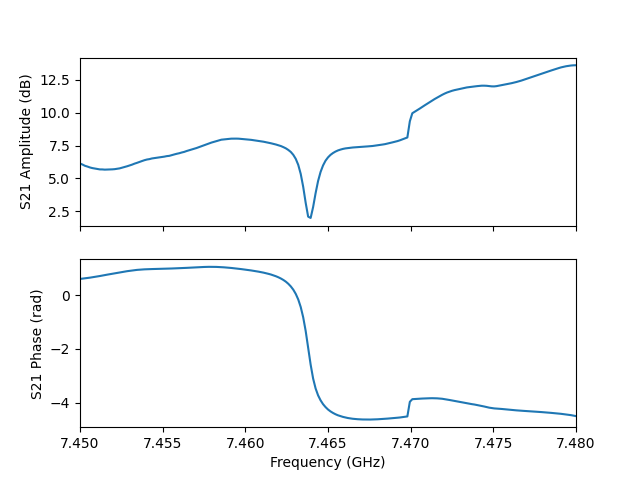

Data behind this chart, as committed beside it:
frequency, amplitude, phase, I, Q
7450000000, 6.137, 0.6074, 1.664, 1.157
7450150000, 6.061, 0.6189, 1.637, 1.166
7450300000, 5.964, 0.6288, 1.607, 1.169
7450450000, 5.907, 0.6423, 1.581, 1.182
7450600000, 5.838, 0.6552, 1.553, 1.193
7450750000, 5.79, 0.67, 1.527, 1.209
7450900000, 5.758, 0.6853, 1.502, 1.228
7451050000, 5.727, 0.7004, 1.478, 1.246
7451200000, 5.69, 0.7159, 1.453, 1.264
7451350000, 5.688, 0.7342, 1.429, 1.29
7451500000, 5.672, 0.7492, 1.407, 1.309
7451650000, 5.679, 0.7674, 1.384, 1.335
7451800000, 5.678, 0.7826, 1.363, 1.356
7451950000, 5.694, 0.7987, 1.344, 1.38
7452100000, 5.709, 0.8155, 1.323, 1.405
7452250000, 5.74, 0.8323, 1.303, 1.432
7452400000, 5.77, 0.8475, 1.286, 1.457
7452550000, 5.822, 0.8645, 1.269, 1.487
7452700000, 5.875, 0.8808, 1.252, 1.517
7452850000, 5.93, 0.8961, 1.236, 1.546
7453000000, 5.991, 0.9091, 1.225, 1.573
7453150000, 6.054, 0.9221, 1.213, 1.6
7453300000, 6.13, 0.934, 1.204, 1.628
7453450000, 6.191, 0.9445, 1.195, 1.653
7453600000, 6.263, 0.9525, 1.192, 1.676
7453750000, 6.327, 0.96, 1.188, 1.697
7453900000, 6.392, 0.9648, 1.189, 1.716
7454050000, 6.443, 0.9692, 1.188, 1.731
7454200000, 6.474, 0.9731, 1.186, 1.742
7454350000, 6.524, 0.9752, 1.189, 1.754
7454500000, 6.55, 0.9773, 1.189, 1.762
7454650000, 6.582, 0.9787, 1.191, 1.77
7454800000, 6.604, 0.9826, 1.187, 1.78
7454950000, 6.635, 0.9843, 1.188, 1.788
7455100000, 6.663, 0.988, 1.185, 1.798
7455250000, 6.702, 0.9903, 1.186, 1.809
7455400000, 6.723, 0.9934, 1.184, 1.817
7455550000, 6.778, 0.9962, 1.186, 1.832
7455700000, 6.829, 0.9996, 1.187, 1.847
7455850000, 6.879, 1.004, 1.185, 1.863
7456000000, 6.921, 1.009, 1.183, 1.877
7456150000, 6.977, 1.012, 1.183, 1.894
7456300000, 7.023, 1.016, 1.182, 1.908
7456450000, 7.09, 1.02, 1.184, 1.928
7456600000, 7.146, 1.025, 1.181, 1.946
7456750000, 7.197, 1.03, 1.18, 1.963
7456900000, 7.258, 1.034, 1.179, 1.982
7457050000, 7.319, 1.038, 1.179, 2.001
7457200000, 7.392, 1.044, 1.178, 2.024
7457350000, 7.457, 1.049, 1.177, 2.045
7457500000, 7.529, 1.053, 1.178, 2.067
7457650000, 7.596, 1.056, 1.18, 2.087
7457800000, 7.665, 1.058, 1.186, 2.106
7457950000, 7.733, 1.058, 1.196, 2.122
7458100000, 7.789, 1.057, 1.205, 2.135
7458250000, 7.853, 1.055, 1.218, 2.149
7458400000, 7.902, 1.051, 1.233, 2.156
7458550000, 7.953, 1.046, 1.253, 2.162
7458700000, 7.975, 1.04, 1.268, 2.16
7458850000, 7.995, 1.033, 1.286, 2.156
... 141 more rows
